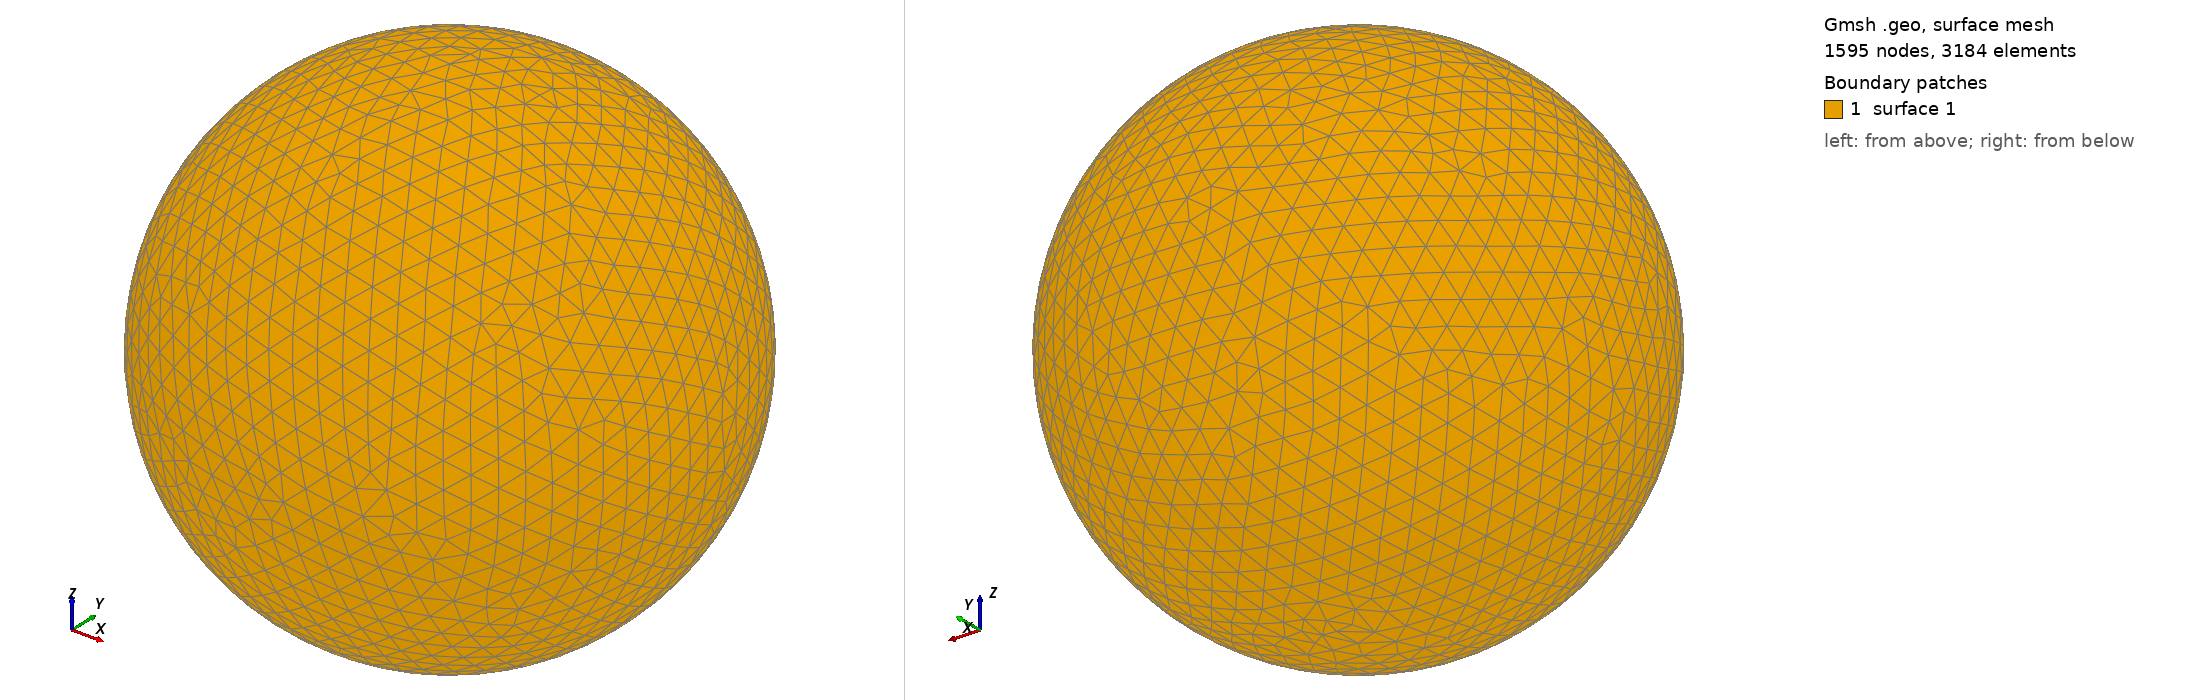

Gmsh geometry script, surface-meshed: 1595 nodes, 3184 surface elements. Boundary patches (legend numbers): 1 surface 1. Left view from above one corner, right view from below the opposite corner. The script declares no physical surfaces, so the legend lists its geometric surfaces. The drawing asked Gmsh for element sizes between 1% and 20% of the model's largest extent; the script's own settings can give other sizes.

=== shot1351.geo (drawn) ===
SetFactory("OpenCASCADE");
Point(1) = {0,0,0,0};
Sphere(1) = {0,0,0,0.04150000};
MeshSize{ PointsOf{ Surface{:}; } } = 0.004150000;
Mesh.ElementOrder=1;
Mesh.Format=39;
